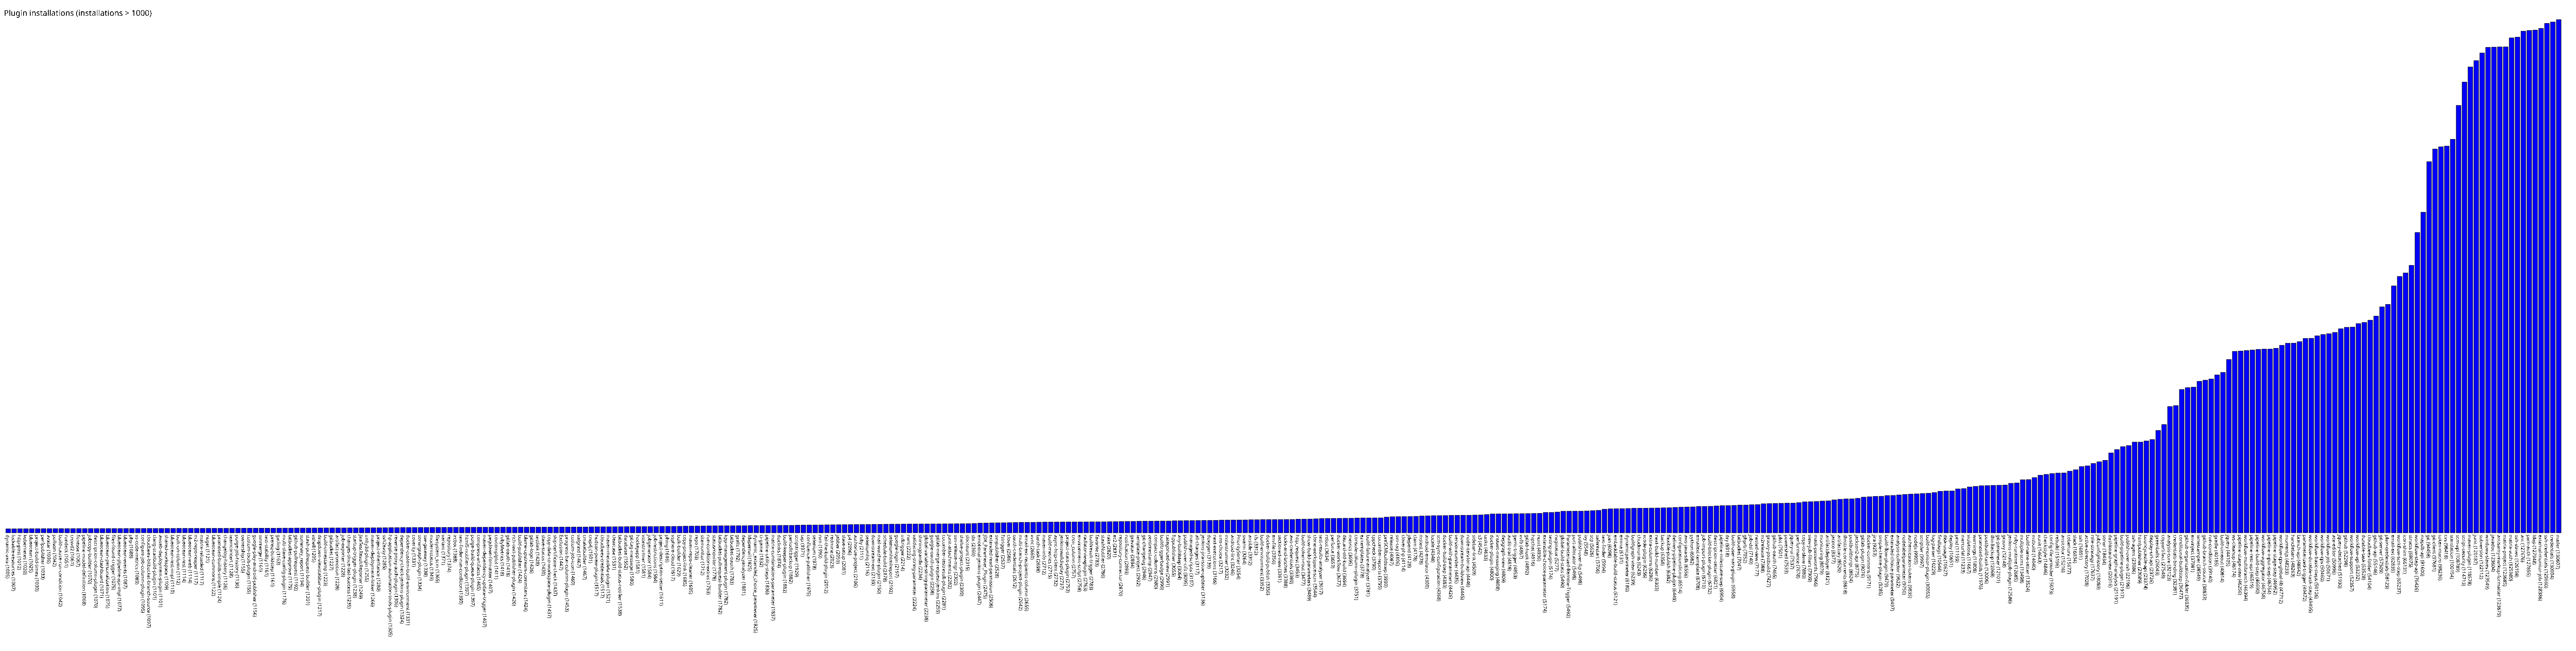

Data behind this chart, as committed beside it:
dynamic-axis, 1005
lockable-resources, 1007
http-post, 1012
kubernetes, 1020
blueocean, 1025
project-build-times, 1030
perfpublisher, 1033
avatar, 1036
pollscm, 1042
build-cause-run-condition, 1042
rundeck, 1051
crowd2, 1061
fitnesse, 1067
pipeline-model-definition, 1068
jobcopy-builder, 1070
description-column-plugin, 1070
blueocean-dashboard, 1071
blueocean-personalization, 1075
files-found-trigger, 1075
blueocean-pipeline-api-impl, 1077
blueocean-events, 1087
php, 1088
vs-code-metrics, 1089
configure-job-column-plugin, 1095
cloudbees-bitbucket-branch-source, 1097
clang-scanbuild-plugin, 1101
awseb-deployment-plugin, 1101
shared-workspace, 1109
blueocean-rest-impl, 1110
built-on-column, 1112
blueocean-rest, 1114
blueocean-web, 1114
m2-repo-reaper, 1117
matrix-reloaded, 1117
nuget, 1121
blueocean-commons, 1122
promoted-builds-simple, 1124
changelog-history, 1126
teamconcert, 1128
purge-job-history, 1136
ownership, 1155
custom-tools-plugin, 1155
google-play-android-publisher, 1156
svnmerge, 1161
test-stability, 1161
prereq-buildstep, 1161
gatling, 1163
multi-slave-config-plugin, 1176
bitbucket-approve, 1179
github-pullrequest, 1192
summary_report, 1194
stash-pullrequest-builder, 1201
xshell, 1205
dropdown-viewstabbar-plugin, 1217
build-timestamp, 1223
gitbucket, 1227
artifact-promotion, 1228
job-exporter, 1228
changes-since-last-success, 1235
startup-trigger-plugin, 1238
JiraTestResultReporter, 1249
... 373 more rows
